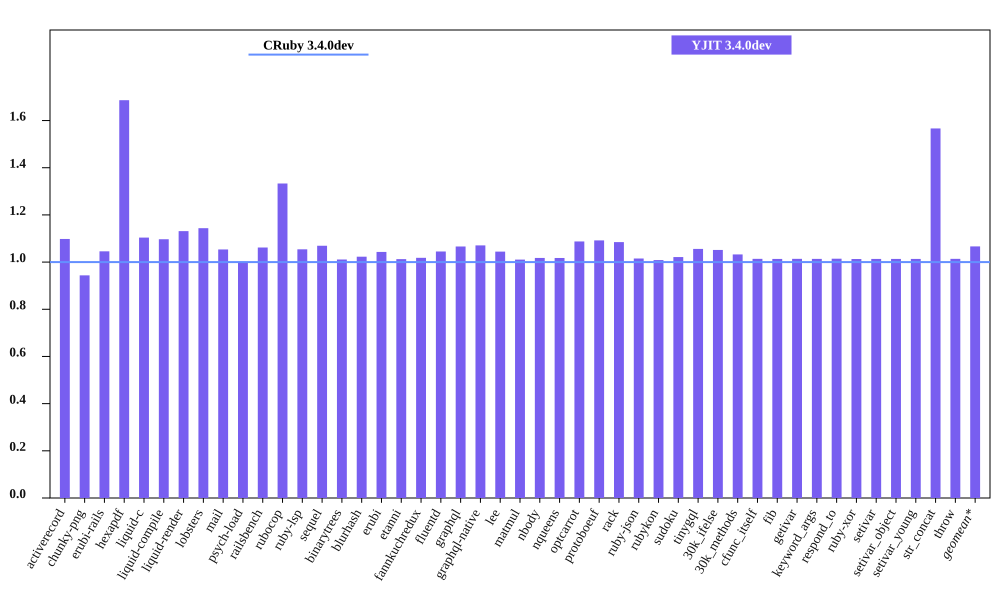

Source data for this figure (header and first rows):
bench, CRuby 3.4.0dev mem (MiB), YJIT 3.4.0dev mem (MiB), Inline Code, Outlined Code, YJIT Mem overhead
activerecord, 60.04, 65.93, 1, 1
chunky-png, 56.9, 53.7, 1, 1
erubi-rails, 108.6, 113.5, 2, 2
hexapdf, 157, 264.8, 2, 2
liquid-c, 36.82, 40.64, 1, 1
liquid-compile, 34.2, 37.52, 1, 1
liquid-render, 37.41, 42.32, 1, 1
lobsters, 284.6, 325.5, 8, 7
mail, 67.18, 70.78, 1, 1
psych-load, 36.09, 36.11, 1, 1
railsbench, 109.6, 116.4, 3, 3
rubocop, 91.81, 122.4, 6, 5
ruby-lsp, 83.27, 87.78, 1, 1
sequel, 38.96, 41.66, 1, 1
binarytrees, 27.46, 27.76, 1, 1
blurhash, 22.89, 23.41, 1, 1
erubi, 31.01, 32.35, 1, 1
etanni, 25.21, 25.53, 1, 1
fannkuchredux, 21.37, 21.76, 1, 1
fluentd, 631.6, 659.9, 1, 1
graphql, 40.59, 43.27, 1, 1
graphql-native, 38.58, 41.31, 1, 1
lee, 32.63, 34.08, 1, 1
matmul, 27.01, 27.3, 1, 1
nbody, 21.33, 21.7, 1, 1
nqueens, 22.43, 22.82, 1, 1
optcarrot, 66.64, 72.46, 1, 1
protoboeuf, 34.2, 37.34, 1, 1
rack, 30.48, 33.06, 1, 1
ruby-json, 22.61, 22.95, 1, 1
rubykon, 48.79, 49.21, 1, 1
sudoku, 21.42, 21.88, 1, 1
tinygql, 29.3, 30.94, 1, 1
30k_ifelse, 145.6, 153.1, 5, 5
30k_methods, 92.28, 95.27, 2, 2
cfunc_itself, 21.27, 21.57, 1, 1
fib, 21.27, 21.55, 1, 1
getivar, 21.29, 21.58, 1, 1
keyword_args, 21.28, 21.57, 1, 1
respond_to, 21.28, 21.58, 1, 1
ruby-xor, 22.49, 22.78, 1, 1
setivar, 21.3, 21.58, 1, 1
setivar_object, 21.29, 21.57, 1, 1
setivar_young, 21.29, 21.57, 1, 1
str_concat, 47.7, 74.73, 1, 1
throw, 21.28, 21.57, 1, 1
